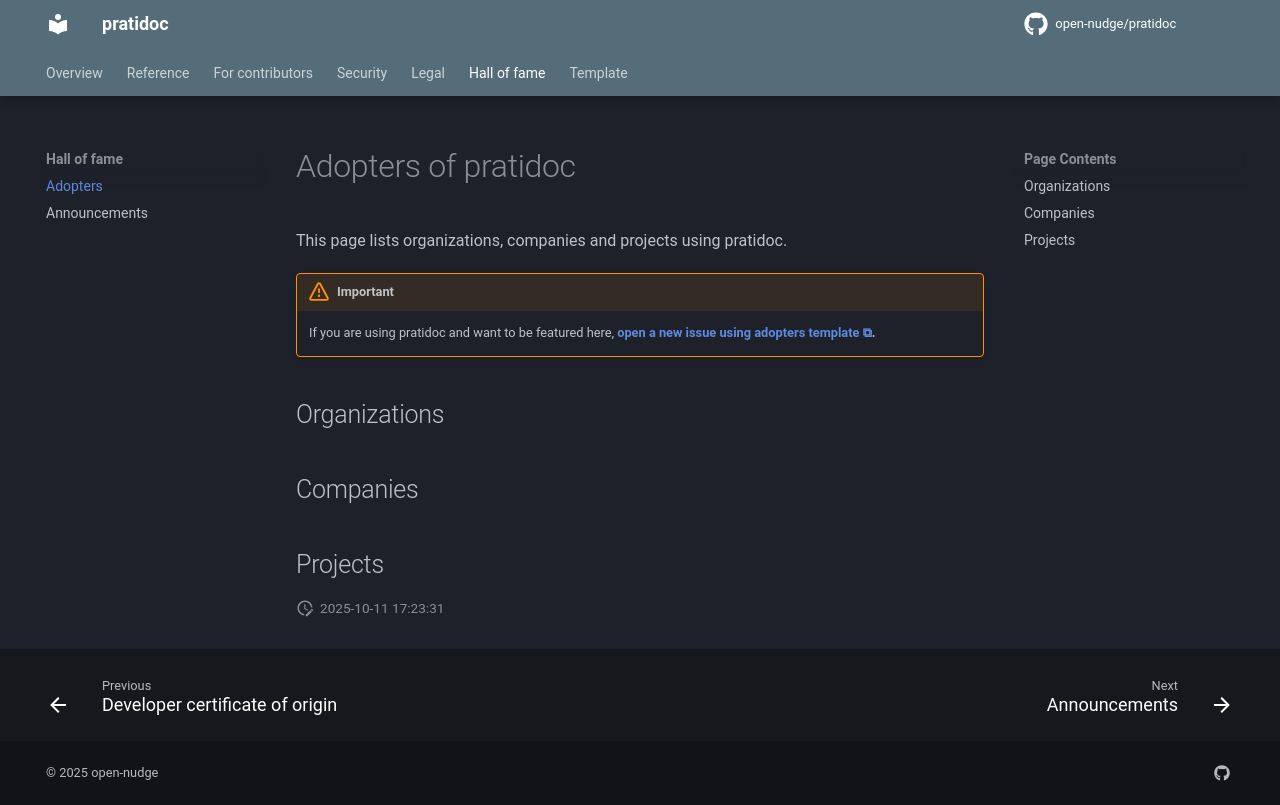

repository: open-nudge/pratidoc · page: v0.1/ADOPTERS/index.html · generator: mkdocs

<!--
SPDX-FileCopyrightText: © 2025 open-nudge <https://github.com/open-nudge>
SPDX-FileContributor: szymonmaszke <github@maszke.co>

SPDX-License-Identifier: Apache-2.0
-->

# Adopters of pratidoc

This page lists organizations, companies and projects using pratidoc.

> [!IMPORTANT]
> If you are using pratidoc and want to be featured here,
> __[open a new issue using adopters template](https://github.com/open-nudge/pratidoc/issues/new/choose).__

## Organizations

<!-- Add organizations using pratidoc here -->

## Companies

<!-- Add companies using pratidoc here -->

## Projects

<!-- Add projects using pratidoc here -->
